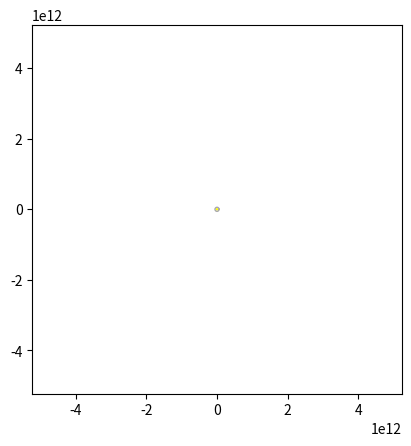

This chart was generated by the following Python code: (Note: this script raises an exception after producing the figure.)
import numpy as np
import matplotlib.pyplot as plt
from matplotlib.animation import FuncAnimation

# Constants
G = 6.67428e-11  # Gravitational constant
AU = 1.496e11  # Astronomical unit (distance from the Earth to the Sun)


# Class representing a planet
class Planet:
    def __init__(self, name, distance, period, color):
        self.name = name
        self.distance = distance * AU
        self.period = period
        self.color = color
        self.angle = 0
        self.speed = 2 * np.pi / period  # angular speed in radians/day
        self.x = self.distance
        self.y = 0


# Initialize planets with their distance from the Sun in AU and orbital period in Earth days
planets = [
    Planet("Mercury", 0.387, 88, 'darkgrey'),
    Planet("Venus", 0.723, 224.7, 'yellow'),
    Planet("Earth", 1, 365.25, 'blue'),
    Planet("Mars", 1.524, 687, 'red'),
    Planet("Jupiter", 5.204, 4333, 'orange'),
    Planet("Saturn", 9.582, 10759, 'gold'),
    Planet("Uranus", 19.201, 30687, 'lightblue'),
    Planet("Neptune", 30.047, 60190, 'darkblue')
]

# Setup the plot
fig, ax = plt.subplots()
ax.set_aspect('equal')
ax.set_xlim(-35 * AU, 35 * AU)
ax.set_ylim(-35 * AU, 35 * AU)
sun = plt.Circle((0, 0), 0.1 * AU, color='yellow', label='Sun')
ax.add_artist(sun)

# Create plot elements that will be updated
orbits = []
dots = []
for planet in planets:
    orbit, = ax.plot([], [], color=planet.color, linewidth=1.0, label=planet.name)
    dot, = ax.plot([], [], 'o', color=planet.color)
    orbits.append(orbit)
    dots.append(dot)


# Function to update the plot for each frame
def update(frame):
    for i, planet in enumerate(planets):
        planet.angle += frame / planet.period * 2 * np.pi

        # Update the positions
        planet.x = planet.distance * np.cos(planet.angle)
        planet.y = planet.distance * np.sin(planet.angle)

        # Update the orbits and current positions
        orbits[i].set_data([planet.distance * np.cos(angle) for angle in np.linspace(0, 2 * np.pi, 300)],
                           [planet.distance * np.sin(angle) for angle in np.linspace(0, 2 * np.pi, 300)])
        dots[i].set_data(planet.x, planet.y)

    return orbits + dots


# Initialize the animation
ani = FuncAnimation(fig, update, frames=np.linspace(0, 365, 365), blit=True, repeat=True, interval=7)

# Add a legend
ax.legend(loc="lower left", bbox_to_anchor=(1.05, 0))

# Show the plot
plt.show()